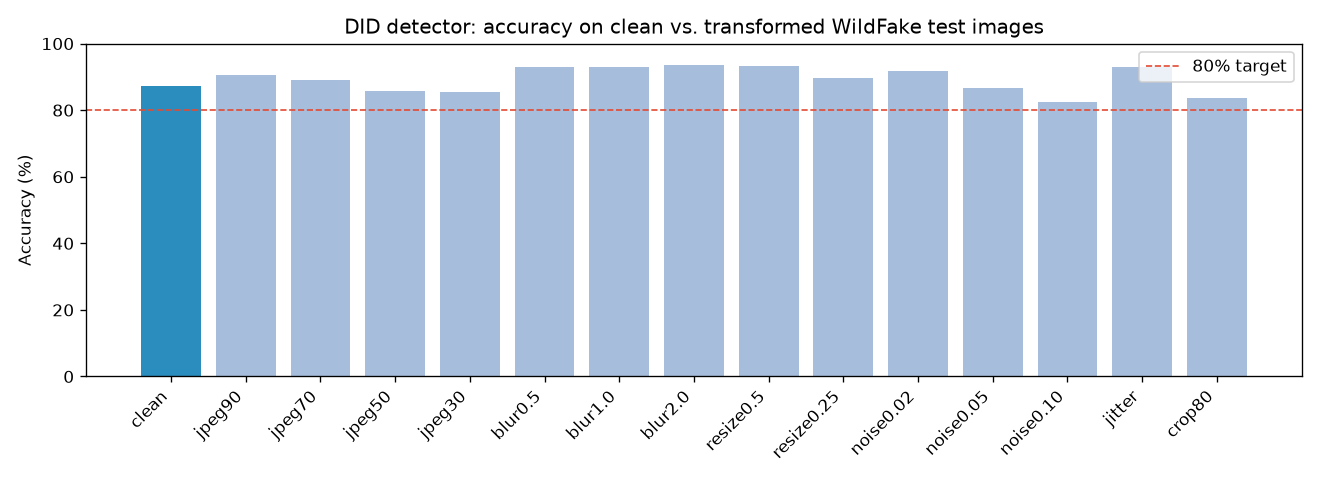

The table this chart was drawn from, first rows:
transform, n, acc, acc_and, auc, real_acc, fake_acc
clean, 1200, 0.8717, 0.8517, 0.9455, 0.8583, 0.8850
jpeg90, 300, 0.9067, 0.8467, 0.9914, 0.9933, 0.8200
jpeg70, 300, 0.8900, 0.7867, 0.9900, 0.9867, 0.7933
jpeg50, 300, 0.8567, 0.7800, 0.9895, 1, 0.7133
jpeg30, 300, 0.8533, 0.7533, 0.9815, 0.9867, 0.7200
blur0.5, 300, 0.9300, 0.8867, 0.9918, 0.9733, 0.8867
blur1.0, 300, 0.9300, 0.8933, 0.9797, 0.9267, 0.9333
blur2.0, 300, 0.9367, 0.8400, 0.9807, 0.9733, 0.9000
resize0.5, 300, 0.9333, 0.8867, 0.9884, 0.9667, 0.9000
resize0.25, 300, 0.8967, 0.8400, 0.9720, 0.9733, 0.8200
noise0.02, 300, 0.9167, 0.8333, 0.9901, 0.9867, 0.8467
noise0.05, 300, 0.8667, 0.7867, 0.9931, 0.9933, 0.7400
noise0.10, 300, 0.8233, 0.6900, 0.9840, 0.9933, 0.6533
jitter, 300, 0.9300, 0.8867, 0.9950, 0.9867, 0.8733
crop80, 300, 0.8367, 0.7333, 0.9824, 1, 0.6733
